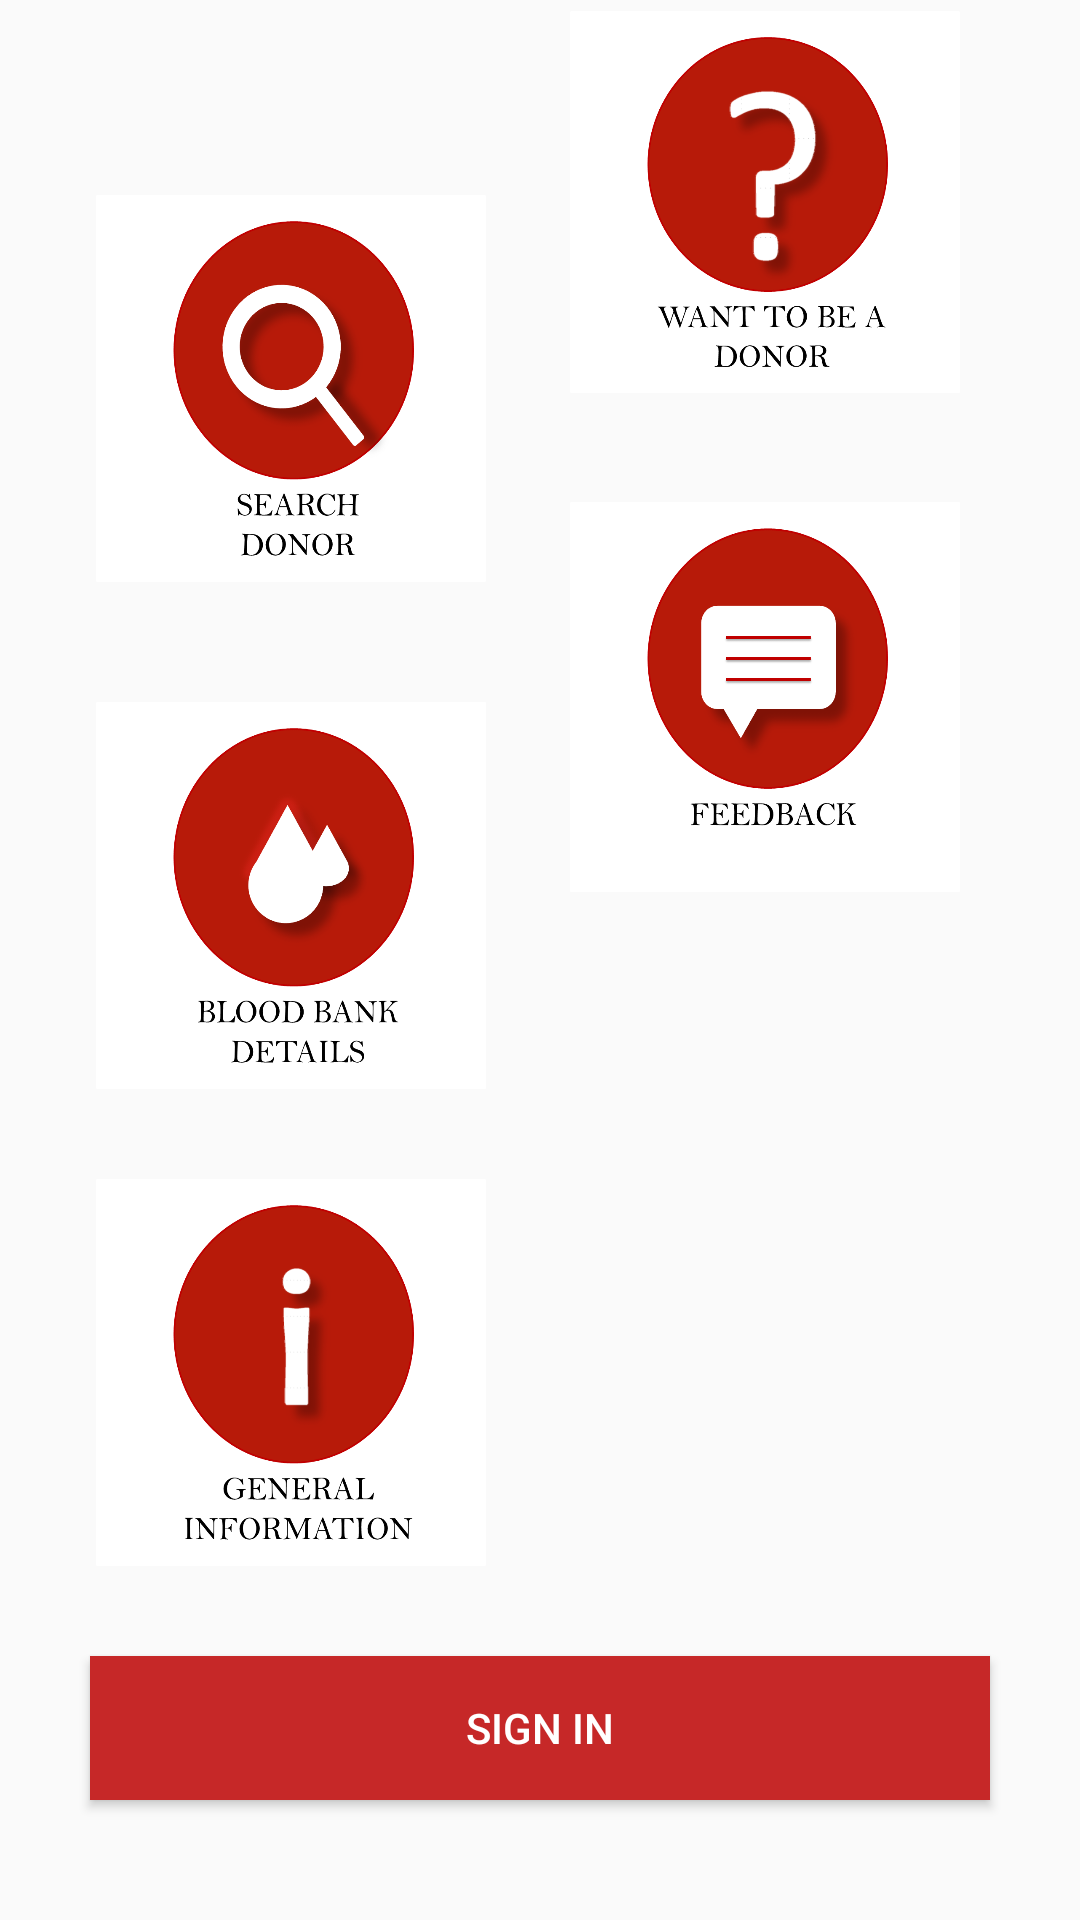

Write the Android layout XML for this screen, with the resource values it uses.
<!-- AndroidManifest.xml: application theme AppTheme -->
<!-- res/layout/activity_main.xml -->
<RelativeLayout xmlns:android="http://schemas.android.com/apk/res/android"
    xmlns:tools="http://schemas.android.com/tools"
    android:layout_width="match_parent"
    android:layout_height="match_parent"
    tools:context="com.example.blooddonar.MainActivity" >

        <LinearLayout
        android:id="@+id/linearLayout1"
        android:layout_width="fill_parent"
        android:layout_height="wrap_content"
        android:layout_alignParentBottom="true"
        android:layout_marginBottom="30dp"
        android:layout_marginLeft="20dp"
        android:layout_marginRight="20dp"
        android:orientation="horizontal"
        android:weightSum="2" >

        <Button
            android:id="@+id/btn_signin"
            android:layout_width="match_parent"
            android:layout_height="wrap_content"
            android:layout_margin="10dp"
            android:background="@color/primary"
            android:text="Sign In"
            android:textColor="@color/white" />
    </LinearLayout>
    
        <Button
        android:id="@+id/btn_donor"
        android:layout_width="130dp"
        android:layout_height="130dp"
        android:layout_alignBaseline="@+id/btn_blood"
        android:layout_alignBottom="@+id/btn_blood"
        android:layout_alignRight="@+id/btn_hospital"
        android:background="@drawable/donor"
        android:text="" />

    <Button
        android:id="@+id/btn_general"
        android:layout_width="130dp"
        android:layout_height="130dp"
        android:layout_above="@+id/linearLayout1"
        android:layout_alignLeft="@+id/btn_blood"
        android:layout_marginBottom="19dp"
        android:background="@drawable/general" />

    <Button
        android:id="@+id/btn_feedback"
        android:layout_width="130dp"
        android:layout_height="130dp"
        android:layout_alignBaseline="@+id/btn_general"
        android:layout_alignBottom="@+id/btn_general"
        android:layout_alignLeft="@+id/btn_donor"
        android:background="@drawable/feed" />

    <Button
        android:id="@+id/btn_blood"
        android:layout_width="130dp"
        android:layout_height="130dp"
        android:layout_above="@+id/btn_general"
        android:layout_alignLeft="@+id/btn_search"
        android:layout_marginBottom="29dp"
        android:background="@drawable/bb" />

    <Button
        android:id="@+id/btn_hospital"
        android:layout_width="130dp"
        android:layout_height="130dp"
        android:layout_alignBaseline="@+id/btn_search"
        android:layout_alignBottom="@+id/btn_search"
        android:layout_alignRight="@+id/linearLayout1"
        android:layout_marginRight="20dp"
        android:background="@drawable/hospital" />

    <Button
        android:id="@+id/btn_search"
        android:layout_width="130dp"
        android:layout_height="130dp"
        android:layout_above="@+id/btn_blood"
        android:layout_alignLeft="@+id/linearLayout1"
        android:layout_marginBottom="39dp"
        android:layout_marginLeft="12dp"
        android:background="@drawable/search" />

</RelativeLayout>
<!-- resources referenced by this layout -->
<resources>
  <color name="primary">#c62828</color>
  <color name="white">#FFFFFF</color>
  <!-- drawable bb: png bitmap (drawable-hdpi, 55175 bytes) -->
  <!-- drawable donor: png bitmap (drawable-hdpi, 60442 bytes) -->
  <!-- drawable feed: png bitmap (drawable-hdpi, 35885 bytes) -->
  <!-- drawable general: png bitmap (drawable-hdpi, 46299 bytes) -->
  <!-- drawable hospital: png bitmap (drawable-hdpi, 39937 bytes) -->
  <!-- drawable search: png bitmap (drawable-hdpi, 51947 bytes) -->
  <style name="AppTheme" parent="Theme.AppCompat.Light.NoActionBar">
          <item name="colorPrimary">@color/primary</item>
          <item name="colorPrimaryDark">@color/primaryDark</item>
          <item name="android:windowNoTitle">true</item>
          <item name="windowActionBar">false</item>
          <item name="windowActionBarOverlay">true</item>
          <item name="colorAccent">@color/grey_100</item>
          <item name="colorControlNormal">@color/accent</item>
          <item name="colorControlActivated">@color/black</item>
          <item name="colorControlHighlight">@color/grey_200</item>
      </style>
  <color name="primaryDark">#b71c1c</color>
  <color name="grey_100">#f5f5f5</color>
  <color name="accent">#727272</color>
  <color name="black">#000000</color>
  <color name="grey_200">#eeeeee</color>
</resources>
